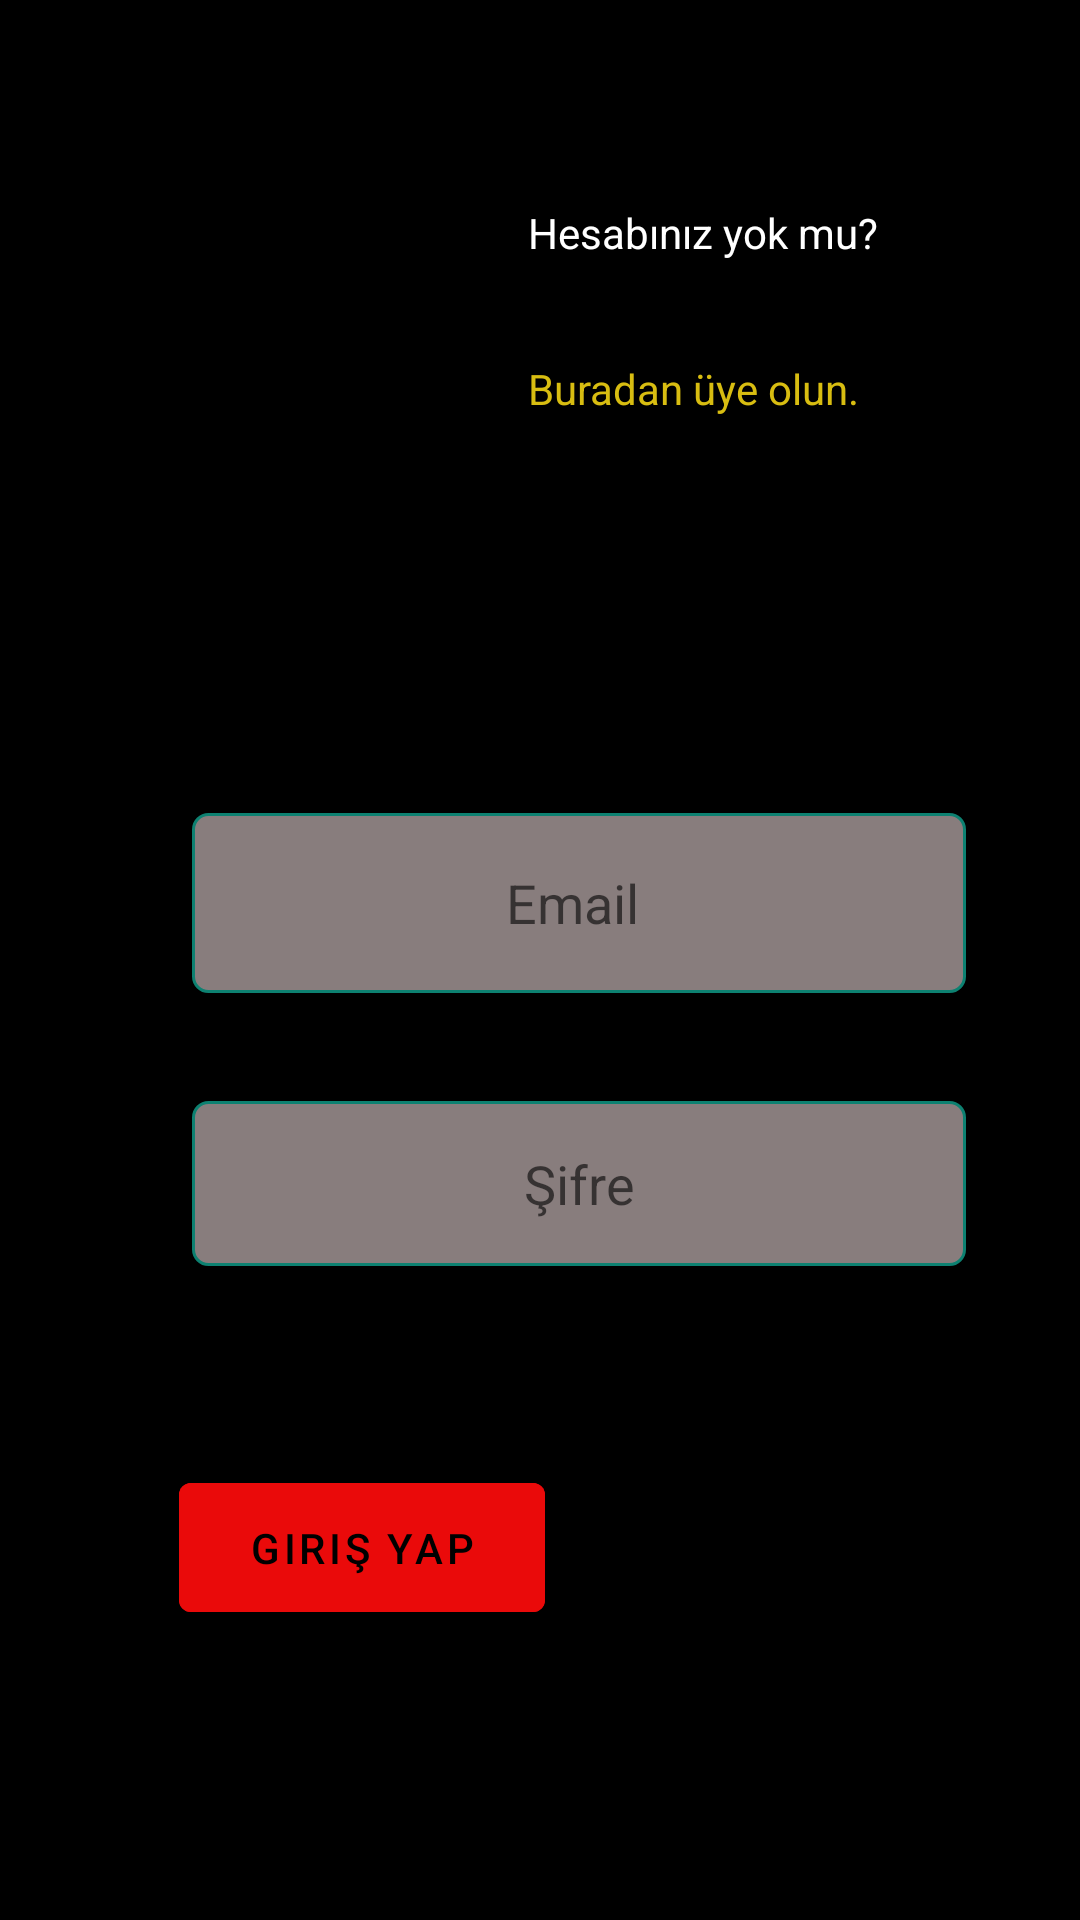

Produce the Android XML layout that renders to this screen, including the resource entries it uses.
<!-- AndroidManifest.xml: application theme Theme.KryptoSimilasyon -->
<!-- res/layout/fragment_loggin.xml -->
<?xml version="1.0" encoding="utf-8"?>
<androidx.constraintlayout.widget.ConstraintLayout
    xmlns:android="http://schemas.android.com/apk/res/android"
    xmlns:app="http://schemas.android.com/apk/res-auto"
    xmlns:tools="http://schemas.android.com/tools"
    android:layout_width="match_parent"
    android:layout_height="match_parent"
    android:background="#000000"
    tools:context=".fragments.view.LogginFragment">


    <TextView
        android:id="@+id/girisYapText"
        android:layout_width="120dp"
        android:layout_height="48dp"
        android:layout_marginTop="120dp"
        android:layout_marginEnd="64dp"
        android:onClick="girisYapText"
        android:text="Giriş Yapın."
        android:textColor="#D8BD11"
        android:visibility="invisible"
        app:layout_constraintEnd_toEndOf="parent"
        app:layout_constraintTop_toTopOf="parent" />

    <TextView
        android:id="@+id/textView4"
        android:layout_width="164dp"
        android:layout_height="51dp"
        android:layout_marginTop="68dp"
        android:layout_marginEnd="20dp"
        android:text="Hesabınız yok mu?"
        android:textColor="@color/white"
        app:layout_constraintEnd_toEndOf="parent"
        app:layout_constraintTop_toTopOf="parent" />

    <TextView
        android:id="@+id/textView5"
        android:layout_width="164dp"
        android:layout_height="51dp"
        android:layout_marginTop="68dp"
        android:layout_marginEnd="20dp"
        android:text="Hesabınız var mı?"
        android:textColor="@color/white"
        android:visibility="invisible"
        app:layout_constraintEnd_toEndOf="parent"
        app:layout_constraintTop_toTopOf="parent" />

    <TextView
        android:id="@+id/yeniKayitText"
        android:layout_width="120dp"
        android:layout_height="48dp"
        android:layout_marginTop="120dp"
        android:layout_marginEnd="64dp"
        android:onClick="yeniKayitText"
        android:text="Buradan üye olun."
        android:textColor="#D8BD11"
        app:layout_constraintEnd_toEndOf="parent"
        app:layout_constraintTop_toTopOf="parent" />

    <EditText
        android:id="@+id/userNameText"
        android:layout_width="258dp"
        android:layout_height="55dp"
        android:layout_marginStart="68dp"
        android:layout_marginTop="176dp"
        android:background="@drawable/rounded_corner"
        android:ems="10"
        android:hint="Kullanıcı İsmi"
        android:inputType="textPersonName"
        android:textAlignment="center"
        android:visibility="invisible"
        app:layout_constraintStart_toStartOf="parent"
        app:layout_constraintTop_toTopOf="parent" />

    <Button
        android:id="@+id/kayitOlButton"
        android:layout_width="122dp"
        android:layout_height="55dp"
        android:backgroundTint="#0CBFC5"
        android:onClick="kayitOlButton"
        android:text="Kayıt Ol"
        android:visibility="invisible"
        app:layout_constraintBottom_toBottomOf="parent"
        app:layout_constraintEnd_toEndOf="parent"
        app:layout_constraintHorizontal_bias="0.25"
        app:layout_constraintStart_toStartOf="parent"
        app:layout_constraintTop_toBottomOf="@+id/passwordText"
        app:layout_constraintVertical_bias="0.406" />

    <EditText
        android:id="@+id/passwordText"
        android:layout_width="258dp"
        android:layout_height="55dp"
        android:layout_marginStart="64dp"
        android:layout_marginTop="36dp"
        android:background="@drawable/rounded_corner"
        android:ems="10"
        android:hint="Şifre"
        android:inputType="textPassword"
        android:textAlignment="center"
        app:layout_constraintBottom_toBottomOf="parent"
        app:layout_constraintStart_toStartOf="parent"
        app:layout_constraintTop_toBottomOf="@+id/emailText"
        app:layout_constraintVertical_bias="0.0" />

    <EditText
        android:id="@+id/emailText"
        android:layout_width="258dp"
        android:layout_height="60dp"
        android:layout_marginStart="64dp"
        android:layout_marginTop="40dp"
        android:background="@drawable/rounded_corner"
        android:ems="10"
        android:hint="Email "
        android:inputType="textPersonName"
        android:textAlignment="center"
        app:layout_constraintStart_toStartOf="parent"
        app:layout_constraintTop_toBottomOf="@+id/userNameText" />

    <Button
        android:id="@+id/logginButton"
        android:layout_width="122dp"
        android:layout_height="55dp"
        android:backgroundTint="#EA0A0A"
        android:onClick="loginButton"
        android:text="Giriş Yap"
        android:visibility="visible"
        app:layout_constraintBottom_toBottomOf="parent"
        app:layout_constraintEnd_toEndOf="parent"
        app:layout_constraintHorizontal_bias="0.25"
        app:layout_constraintStart_toStartOf="parent"
        app:layout_constraintTop_toBottomOf="@+id/passwordText"
        app:layout_constraintVertical_bias="0.406"
        tools:ignore="DuplicateClickableBoundsCheck,DuplicateClickableBoundsCheck" />

</androidx.constraintlayout.widget.ConstraintLayout>
<!-- resources referenced by this layout -->
<resources>
  <color name="white">#FFFFFF</color>
  <!-- drawable rounded_corner (drawable) -->
  <?xml version="1.0" encoding="utf-8"?>
  <shape xmlns:android="http://schemas.android.com/apk/res/android">
      <solid
          android:color="#887D7D"/>
      <stroke
          android:width="1dp"
          android:color="#0D8171" />
      <corners
          android:radius="5dp" />
      <padding
          android:left="0dp"
          android:top="0dp"
          android:right="0dp"
          android:bottom="0dp" />
  </shape>
  <style name="Theme.KryptoSimilasyon" parent="Theme.MaterialComponents.DayNight.DarkActionBar">
          
          <item name="colorPrimary">@color/purple_200</item>
          <item name="colorPrimaryVariant">#000000</item>
          <item name="colorOnPrimary">@color/black</item>
          
          <item name="colorSecondary">@color/teal_200</item>
          <item name="colorSecondaryVariant">@color/teal_200</item>
          <item name="colorOnSecondary">@color/black</item>
          
          <item name="android:statusBarColor" tools:targetApi="l">?attr/colorPrimaryVariant</item>
          
      </style>
  <color name="purple_200">#FFBB86FC</color>
  <color name="black">#FF000000</color>
  <color name="teal_200">#FF03DAC5</color>
</resources>
